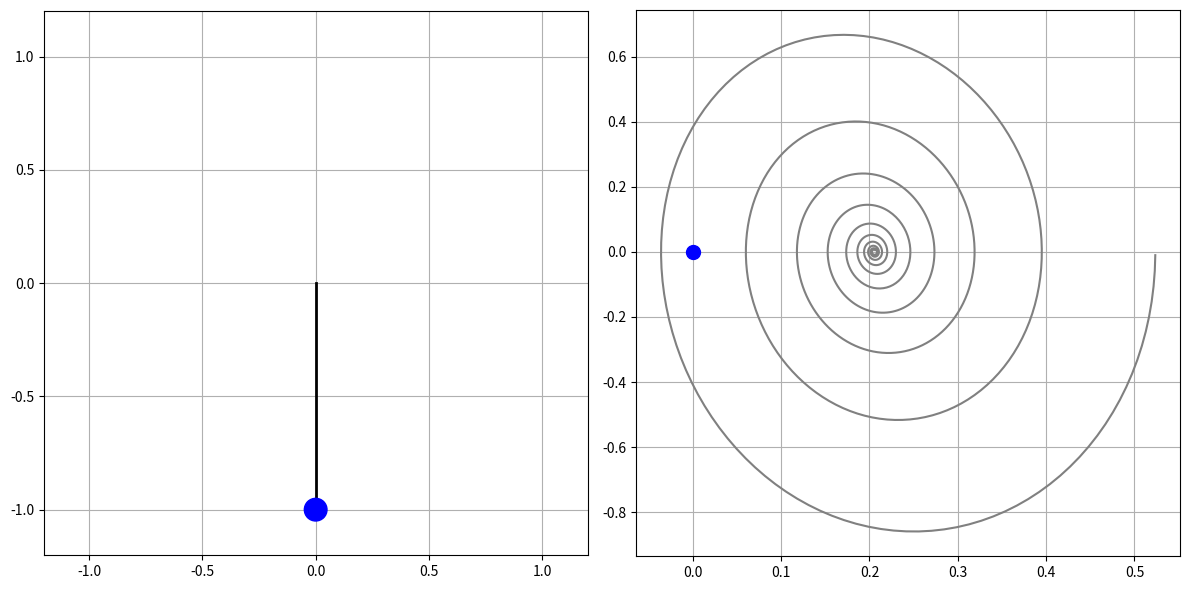

Python code for this plot:
import numpy as np
import math
import matplotlib.pyplot as plt
from matplotlib.animation import FuncAnimation
import matplotlib.patches as patches
from scipy.integrate import solve_ivp


# -----------------------------
# Definitions
# -----------------------------

# ||||||||||Parameters||||||||||
m = 1 # kg
l = 1 # m
g = 9.81 # m/s^2
b = 0.5 # 
tau = 2 # N-m

#||Time and Initial Conditions||
theta_0 = math.radians(30) # rad
theta_dot_0 = -0.01 # rad/s
t_start = 0 # seconds
t_end = 20 # seconds

# ||||||Animation Related||||||
fps = 60

# -----------------------------
# Equations of Motion
# -----------------------------
def const_torqued_damped_pendulum(t, x) -> list[float]:
    theta, theta_dot = x
    theta_ddot = (tau - theta_dot*b)/(m*l**2) - (math.sin(theta)*g/l)
    return [theta_dot, theta_ddot]

# -----------------------------
# Solver
# -----------------------------
t_vals = np.linspace(t_start, t_end, (t_end-t_start)*fps)
solution = solve_ivp(
    const_torqued_damped_pendulum, 
    [t_start, t_end],
    [theta_0, theta_dot_0],
    t_eval=t_vals,
    method="RK45", 
    rtol=1e-9,
    atol=1e-9
)

# -----------------------------
# Static Plots
# -----------------------------
def static_plots(solution):
    fig, axs = plt.subplots(1, 2, figsize=(10, 6))

    # Plot the time solutions
    axs[0].plot(solution.t, solution.y[0])
    axs[0].plot(solution.t, solution.y[1])
    axs[0].grid()

    # Plot the phase portrait
    axs[1].plot(solution.y[0], solution.y[1])
    axs[1].grid()

    plt.tight_layout()
    plt.show()


def animations(solution):
    theta_vals, theta_dot_vals = solution.y
    time_vals = solution.t

    # Extract Cartesian values
    x_vals = np.sin(theta_vals) * l
    y_vals = -np.cos(theta_vals) * l

    fig, (pend_ax, phase_ax) = plt.subplots(1, 2, figsize=(12, 6))

    # Set pendulum subplot and add pendulum elements
    pend_ax.set_xlim(-l*1.2, l*1.2)
    pend_ax.set_ylim(-l*1.2, l*1.2)
    pend_ax.set_aspect("equal")
    pend_ax.grid()
    pend_rod, = pend_ax.plot([], [], lw=2, color='black', zorder=2)
    pend_bob = patches.Circle((0, -l), 0.05, color='blue', zorder=3)
    pend_ax.add_patch(pend_bob) 

    # Set Phase Portrait subplot and elements
    phase_ax.grid()
    phase_line, = phase_ax.plot(theta_vals, theta_dot_vals, color='gray', zorder=2)
    phase_pos = phase_ax.scatter([0], [0], s=100, color='blue', zorder=3)

    def init():
        pend_rod.set_data([0, 0], [0, -l])
        pend_bob.set_center((0, -l))

        phase_pos.set_offsets([0, 0])
        return pend_rod, pend_bob, phase_pos

    def update(frame):
        pend_rod.set_data([0, x_vals[frame]], [0, y_vals[frame]])
        pend_bob.set_center((x_vals[frame], y_vals[frame]))
        phase_pos.set_offsets([theta_vals[frame], theta_dot_vals[frame]])
        return pend_rod, pend_bob, phase_pos

    animation = FuncAnimation(
        fig, #9880345894
        update,
        init_func=init,
        frames=len(t_vals),
        interval=100 / fps,
        blit=True
    )

    plt.tight_layout()
    plt.show()


animations(solution)
# static_plots(solution)
